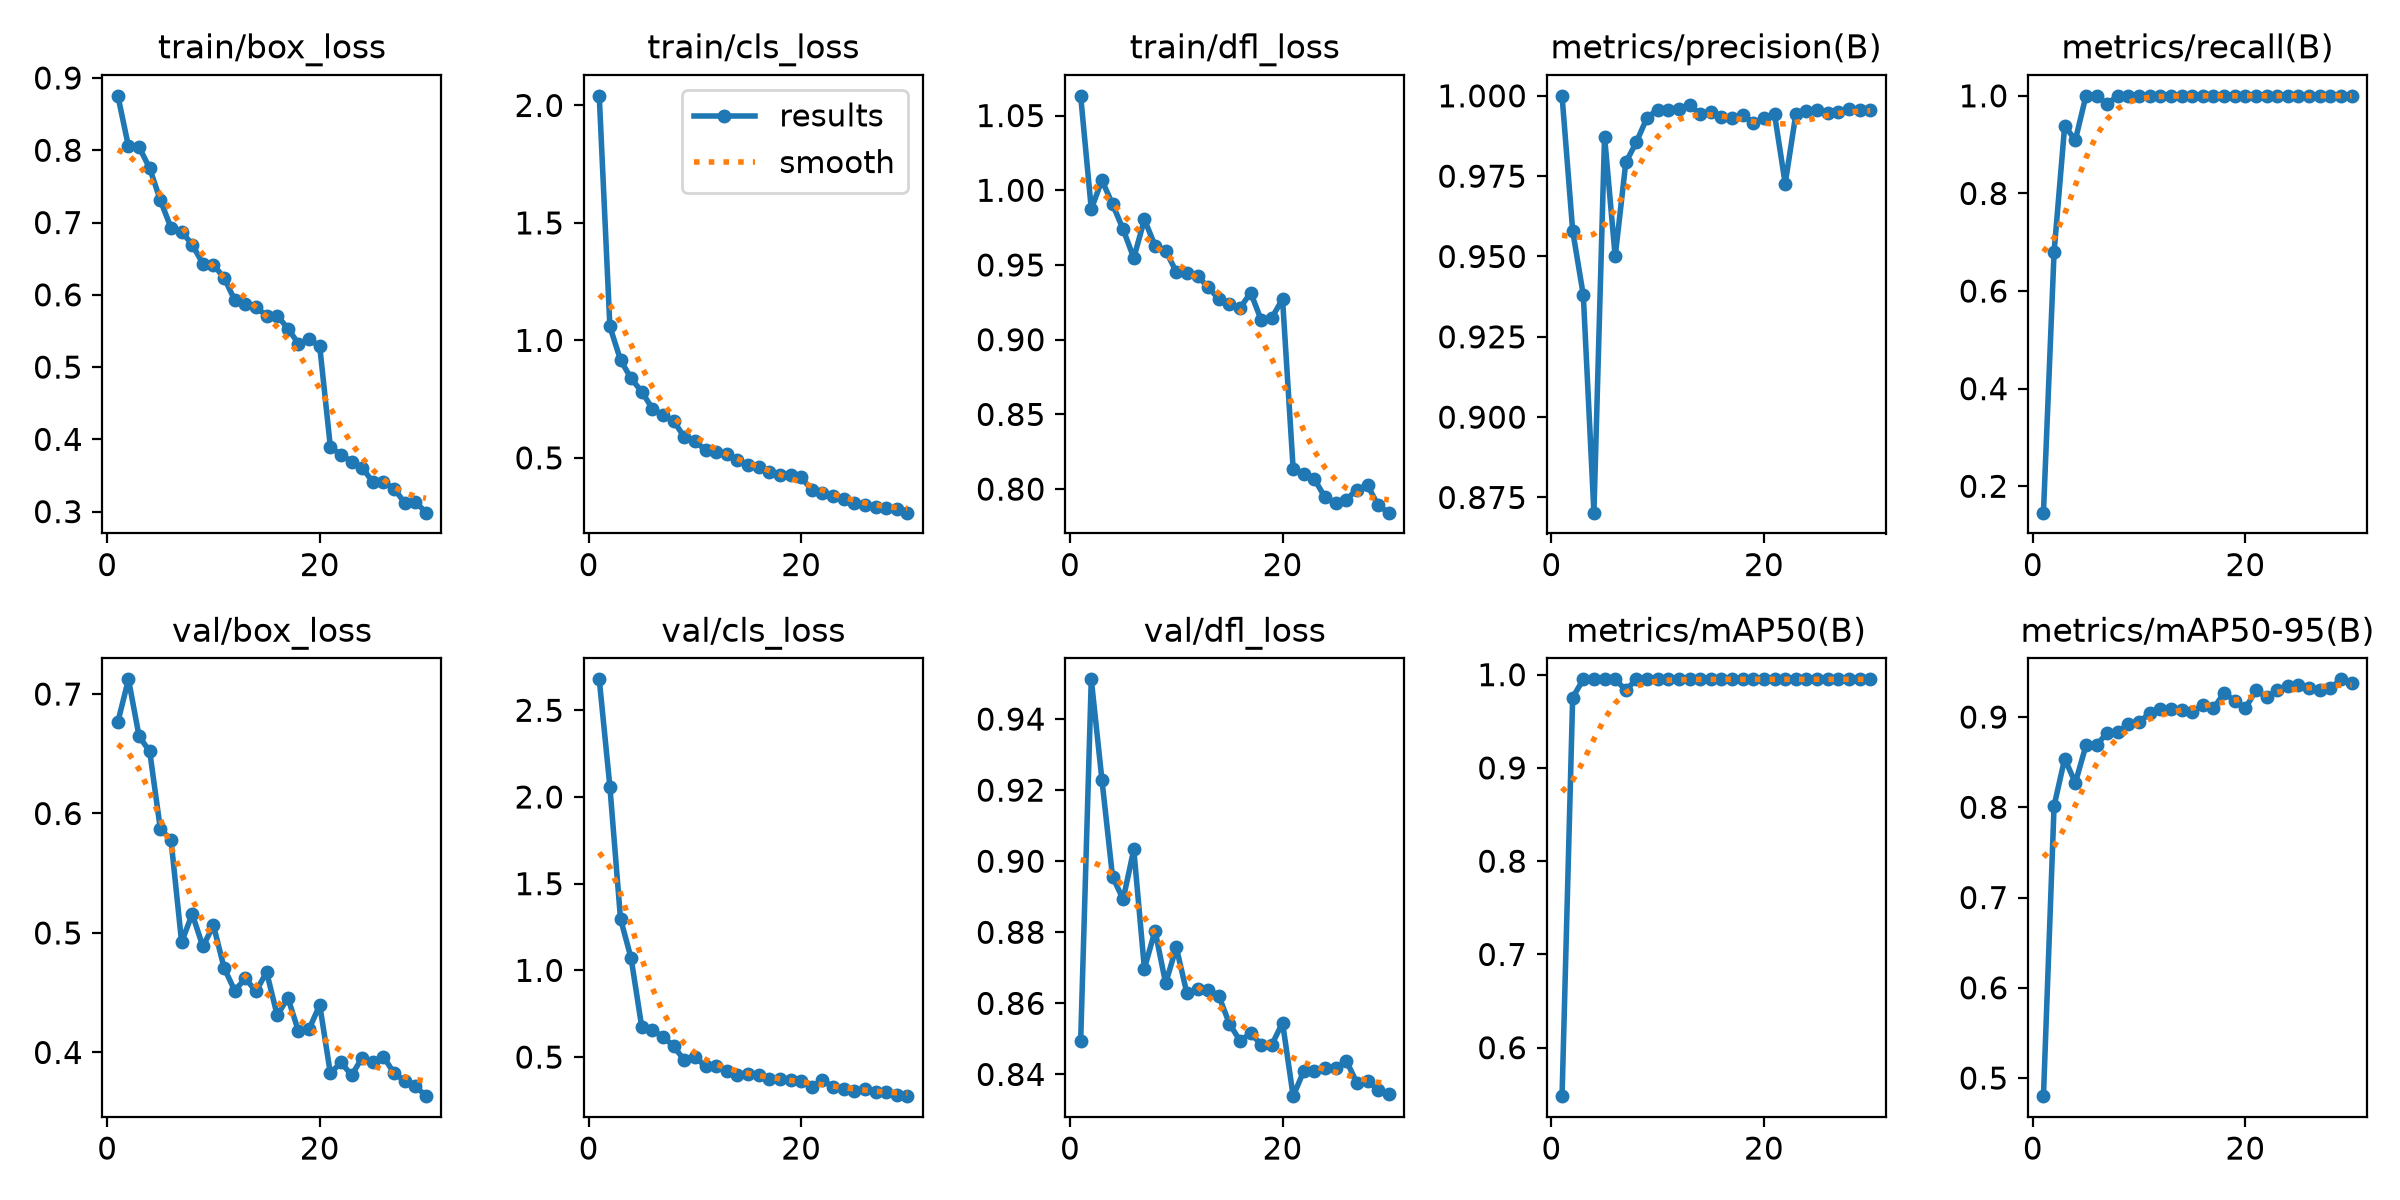

The table this chart was drawn from, first rows:
epoch, time, train/box_loss, train/cls_loss, train/dfl_loss, metrics/precision(B), metrics/recall(B), metrics/mAP50(B), metrics/mAP50-95(B), val/box_loss, val/cls_loss, val/dfl_loss, lr/pg0, lr/pg1, lr/pg2
1, 141.2, 0.8753, 2.041, 1.063, 1, 0.1459, 0.548, 0.4799, 0.6767, 2.679, 0.8493, 0.0004641, 0.0004641, 0.0004641
2, 251.2, 0.8053, 1.059, 0.9875, 0.958, 0.6799, 0.9755, 0.8016, 0.7123, 2.06, 0.9512, 0.0009094, 0.0009094, 0.0009094
3, 359.7, 0.8044, 0.9169, 1.007, 0.938, 0.939, 0.995, 0.8538, 0.6645, 1.298, 0.923, 0.001323, 0.001323, 0.001323
4, 475.3, 0.7749, 0.8379, 0.9907, 0.8703, 0.9091, 0.995, 0.827, 0.6519, 1.069, 0.8956, 0.001288, 0.001288, 0.001288
5, 599.5, 0.7308, 0.7817, 0.9738, 0.9873, 1, 0.995, 0.8685, 0.5869, 0.6731, 0.8893, 0.00124, 0.00124, 0.00124
6, 726.6, 0.6928, 0.7097, 0.9546, 0.95, 1, 0.995, 0.8692, 0.5781, 0.6565, 0.9033, 0.001193, 0.001193, 0.001193
7, 881.8, 0.6875, 0.6811, 0.9805, 0.9793, 0.9837, 0.9835, 0.8823, 0.4923, 0.6168, 0.8698, 0.001146, 0.001146, 0.001146
8, 1004, 0.6694, 0.658, 0.9629, 0.9856, 1, 0.995, 0.8839, 0.5159, 0.5629, 0.8805, 0.001099, 0.001099, 0.001099
9, 1109, 0.6431, 0.588, 0.9596, 0.9932, 1, 0.995, 0.8918, 0.4887, 0.4817, 0.8656, 0.001052, 0.001052, 0.001052
10, 1289, 0.6416, 0.5711, 0.9454, 0.9957, 1, 0.995, 0.8946, 0.5063, 0.4986, 0.8758, 0.001005, 0.001005, 0.001005
11, 1395, 0.6234, 0.5338, 0.9446, 0.9957, 1, 0.995, 0.9039, 0.4707, 0.4487, 0.8628, 0.0009574, 0.0009574, 0.0009574
12, 1529, 0.5927, 0.5242, 0.9428, 0.9959, 1, 0.995, 0.9091, 0.4518, 0.4498, 0.8641, 0.0009103, 0.0009103, 0.0009103
13, 1648, 0.5879, 0.5169, 0.9351, 0.9971, 1, 0.995, 0.9084, 0.4619, 0.4201, 0.8639, 0.0008631, 0.0008631, 0.0008631
14, 1770, 0.5826, 0.49, 0.9273, 0.9944, 1, 0.995, 0.9082, 0.4511, 0.3971, 0.8621, 0.000816, 0.000816, 0.000816
15, 1898, 0.5712, 0.4714, 0.9241, 0.9949, 1, 0.995, 0.9051, 0.4672, 0.4023, 0.8543, 0.0007688, 0.0007688, 0.0007688
16, 2012, 0.5711, 0.4611, 0.9211, 0.9935, 1, 0.995, 0.9139, 0.4309, 0.3981, 0.8495, 0.0007216, 0.0007216, 0.0007216
17, 2135, 0.5534, 0.4415, 0.9315, 0.9931, 1, 0.995, 0.9095, 0.4458, 0.3708, 0.8515, 0.0006745, 0.0006745, 0.0006745
18, 2267, 0.5323, 0.4263, 0.913, 0.994, 1, 0.995, 0.9266, 0.4177, 0.3739, 0.8484, 0.0006273, 0.0006273, 0.0006273
19, 2397, 0.5384, 0.4271, 0.9147, 0.9916, 1, 0.995, 0.918, 0.4196, 0.367, 0.8484, 0.0005802, 0.0005802, 0.0005802
20, 2526, 0.5287, 0.4173, 0.9273, 0.9931, 1, 0.995, 0.9095, 0.4397, 0.3635, 0.8546, 0.000533, 0.000533, 0.000533
21, 2679, 0.3895, 0.3636, 0.8134, 0.9942, 1, 0.995, 0.9297, 0.3824, 0.3281, 0.8339, 0.0004859, 0.0004859, 0.0004859
22, 2829, 0.3787, 0.3507, 0.8102, 0.9727, 1, 0.995, 0.922, 0.3917, 0.368, 0.841, 0.0004387, 0.0004387, 0.0004387
23, 2999, 0.3693, 0.3397, 0.8066, 0.9943, 1, 0.995, 0.9294, 0.3809, 0.3285, 0.841, 0.0003915, 0.0003915, 0.0003915
24, 3159, 0.3609, 0.3266, 0.7945, 0.9953, 1, 0.995, 0.9347, 0.3957, 0.3162, 0.8418, 0.0003444, 0.0003444, 0.0003444
25, 3277, 0.3408, 0.3087, 0.7905, 0.9955, 1, 0.995, 0.9353, 0.3922, 0.304, 0.8418, 0.0002972, 0.0002972, 0.0002972
26, 3426, 0.341, 0.2994, 0.7929, 0.9947, 1, 0.995, 0.9324, 0.3964, 0.3151, 0.8438, 0.0002501, 0.0002501, 0.0002501
27, 3537, 0.3317, 0.2903, 0.7997, 0.9951, 1, 0.995, 0.9298, 0.3826, 0.2995, 0.8376, 0.0002029, 0.0002029, 0.0002029
28, 3632, 0.3121, 0.2884, 0.8026, 0.9959, 1, 0.995, 0.932, 0.3762, 0.2984, 0.8382, 0.0001558, 0.0001558, 0.0001558
29, 3730, 0.314, 0.2815, 0.7891, 0.9955, 1, 0.995, 0.9418, 0.372, 0.2838, 0.8356, 0.0001086, 0.0001086, 0.0001086
30, 3833, 0.2986, 0.2668, 0.7842, 0.9957, 1, 0.995, 0.9374, 0.3634, 0.2746, 0.8346, 6.1447e-05, 6.1447e-05, 6.1447e-05
